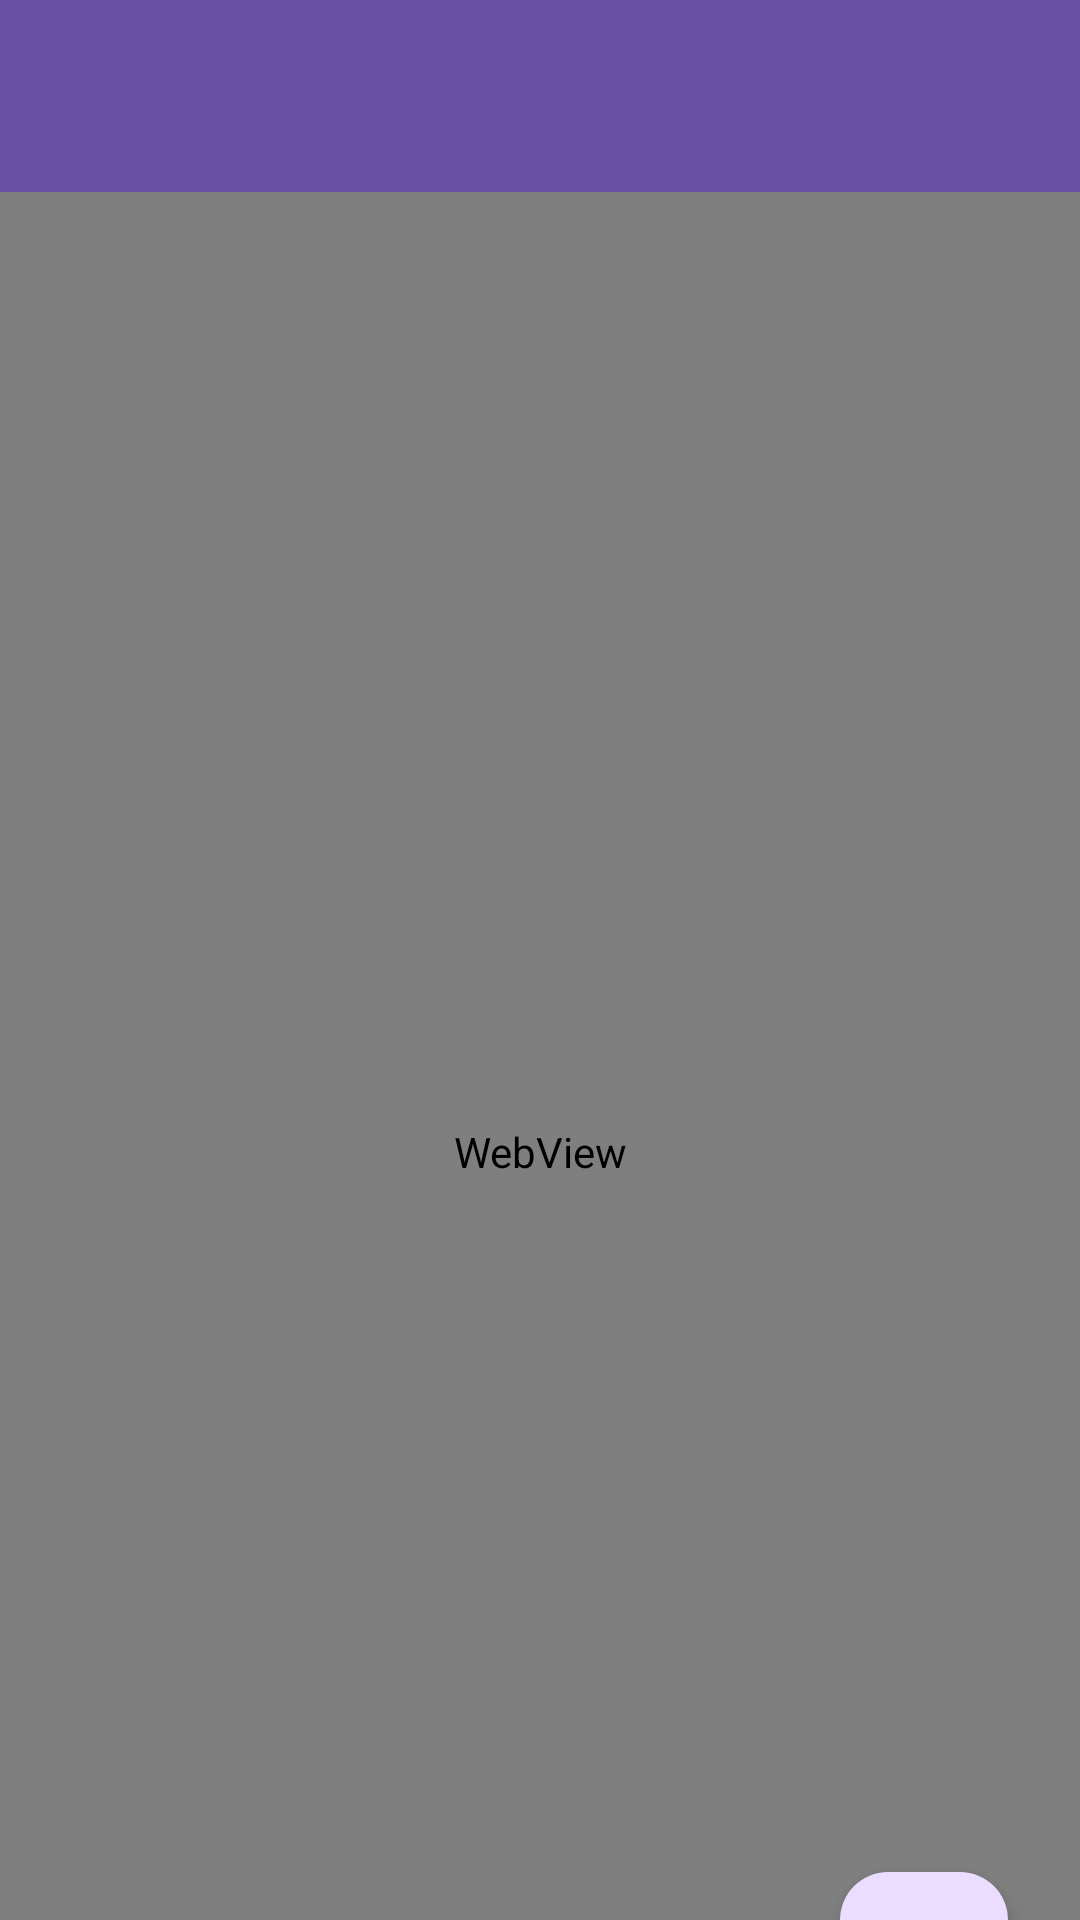

This screen was rendered from an Android layout file. Write that file and the resources it references.
<!-- AndroidManifest.xml: application theme Theme.RidhoApps -->
<!-- res/layout/activity_web_view.xml -->
<?xml version="1.0" encoding="utf-8"?>
<androidx.coordinatorlayout.widget.CoordinatorLayout xmlns:android="http://schemas.android.com/apk/res/android"
    xmlns:app="http://schemas.android.com/apk/res-auto"
    xmlns:tools="http://schemas.android.com/tools"
    android:id="@+id/main"
    android:layout_width="match_parent"
    android:layout_height="match_parent"
    tools:context=".Home.pertemuan_5.WebViewActivity">

    <com.google.android.material.appbar.AppBarLayout
        android:id="@+id/appBar"
        android:layout_width="match_parent"
        android:layout_height="wrap_content"
        android:theme="@style/ThemeOverlay.MaterialComponents.Dark.ActionBar">

        <androidx.appcompat.widget.Toolbar
            android:id="@+id/toolbar"
            android:background="?attr/colorPrimary"
            android:layout_width="match_parent"
            android:layout_height="?attr/actionBarSize"
            app:titleTextColor="@android:color/white"
            app:layout_scrollFlags="scroll|enterAlways"/>

    </com.google.android.material.appbar.AppBarLayout>

    <FrameLayout
        android:layout_width="match_parent"
        android:layout_height="match_parent"
        app:layout_behavior="@string/appbar_scrolling_view_behavior">

        <WebView
            android:id="@+id/webView"
            android:layout_width="match_parent"
            android:layout_height="match_parent" />

        <ProgressBar
            android:id="@+id/progressBar"
            style="?android:attr/progressBarStyleHorizontal"
            android:layout_width="match_parent"
            android:layout_height="4dp"
            android:progressTint="?attr/colorPrimary"
            android:visibility="gone" />

        <com.google.android.material.floatingactionbutton.FloatingActionButton
            android:id="@+id/fabHome"
            android:layout_width="wrap_content"
            android:layout_height="wrap_content"
            android:layout_gravity="bottom|end"
            android:layout_margin="24dp"
            android:src="@drawable/ic_arrow_back"
            app:tint="@android:color/white" />
    </FrameLayout>

</androidx.coordinatorlayout.widget.CoordinatorLayout>
<!-- resources referenced by this layout -->
<resources>
  <style name="Theme.RidhoApps" parent="Base.Theme.RidhoApps" />
  <style name="Base.Theme.RidhoApps" parent="Theme.Material3.DayNight.NoActionBar">
          
          <item name="colorPrimary">#6750A4</item>
          <item name="android:statusBarColor">#6750A4</item>
      </style>
</resources>
